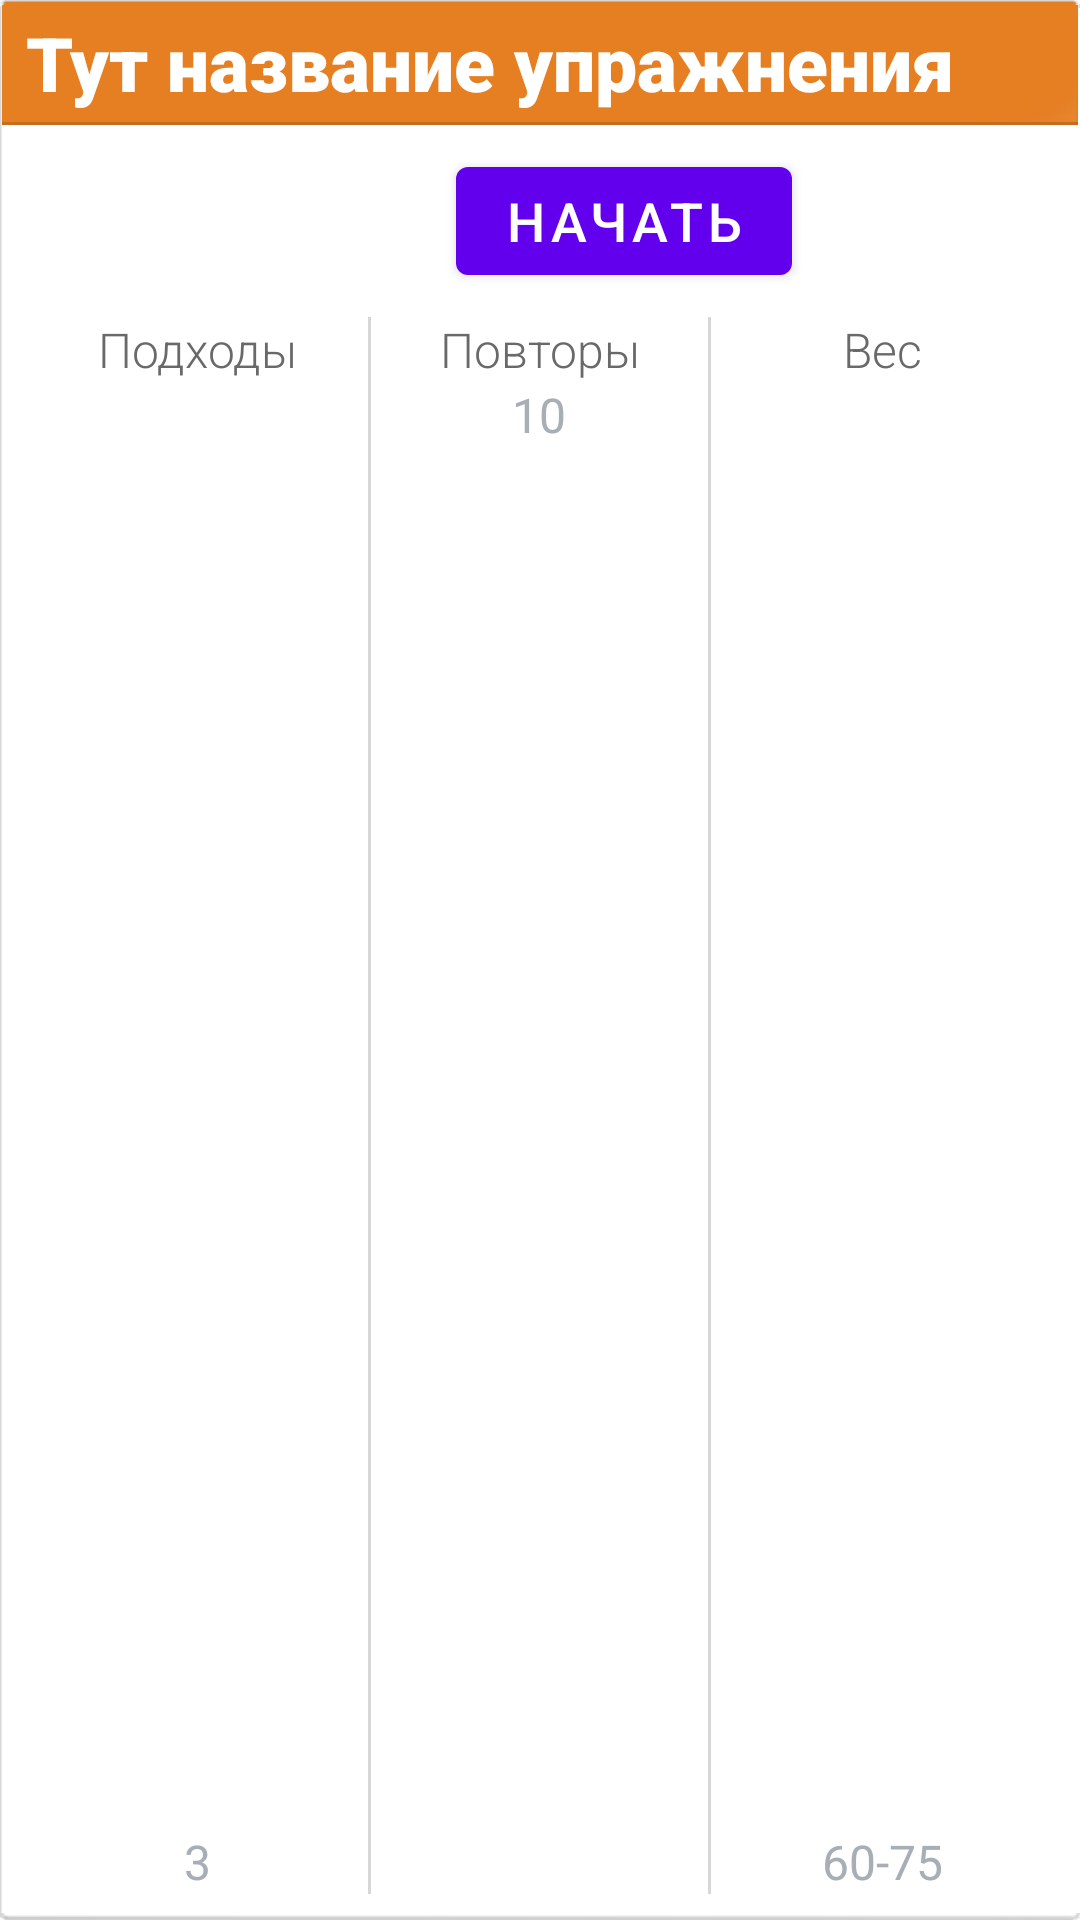

Write the Android layout XML for this screen, with the resource values it uses.
<!-- AndroidManifest.xml: application theme AppTheme -->
<!-- res/layout/exercise_view.xml -->
<?xml version="1.0" encoding="utf-8"?>
<RelativeLayout xmlns:android="http://schemas.android.com/apk/res/android"
    android:layout_width="match_parent"
    android:layout_height="wrap_content"
    android:layout_marginBottom="4dp"
    android:background="@drawable/dialog_full_holo_light_1" >

    <TextView
        android:id="@+id/exerciseName"
        style="@style/WhiteCondenced20No"
        android:textSize="25sp"
        android:layout_width="match_parent"
        android:layout_height="wrap_content"
        android:layout_alignParentLeft="true"
        android:layout_alignParentTop="true"
        android:background="@drawable/qqq"
        android:gravity="fill_vertical"
        android:paddingBottom="4dp"
        android:paddingLeft="8dp"
        android:paddingRight="8dp"
        android:paddingTop="4dp"
        android:text="Тут название упражнения" />

    <View
        android:id="@+id/view1"
        android:layout_width="wrap_content"
        android:layout_height="8dp"
        android:layout_alignParentLeft="true"
        android:layout_below="@+id/exerciseName" />

    <ImageView
        android:id="@+id/exerciseIcon"
        android:layout_width="48dp"
        android:layout_height="48dp"
        android:layout_alignParentLeft="true"
        android:layout_below="@+id/view1"
        android:layout_marginBottom="8dp"
        android:layout_marginRight="8dp"
        android:paddingLeft="8dp"
        android:src="@drawable/background" />

    <LinearLayout
        android:id="@+id/linearLayout1"
        android:layout_width="match_parent"
        android:layout_height="wrap_content"
        android:layout_alignParentLeft="true"
        android:layout_below="@+id/exerciseIcon"
        android:layout_marginBottom="4dp"
        android:paddingBottom="4dp"
        android:paddingLeft="8dp"
        android:paddingRight="8dp" >

        <RelativeLayout
            android:layout_width="0dp"
            android:layout_height="match_parent"
            android:layout_weight="0.33" >

            <TextView
                android:id="@+id/sets"
                style="@style/MainTextStyle"
                android:layout_width="match_parent"
                android:layout_height="wrap_content"
                android:gravity="center_horizontal"
                android:text="@string/set_number" />

            <TextView
                android:id="@+id/setNumberTextView"
                style="@style/exerciseData"
                android:layout_width="match_parent"
                android:layout_height="wrap_content"
                android:layout_alignParentBottom="true"
                android:gravity="center_horizontal"
                android:text="3" />
        </RelativeLayout>

        <RelativeLayout
            android:layout_width="0dp"
            android:layout_height="match_parent"
            android:layout_weight="0.33" >

            <View
                android:layout_width="1dp"
                android:layout_height="match_parent"
                android:layout_alignParentRight="true"
                android:background="@color/stroke_color" />

            <TextView
                android:id="@+id/repeats"
                style="@style/MainTextStyle"
                android:layout_width="match_parent"
                android:layout_height="wrap_content"
                android:gravity="center_horizontal"
                android:text="@string/repeats_number" />

            <View
                android:layout_width="1dp"
                android:layout_height="match_parent"
                android:layout_alignParentLeft="true"
                android:background="@color/stroke_color" />

            <TextView
                android:id="@+id/repeatNumberTextView"
                style="@style/exerciseData"
                android:layout_width="match_parent"
                android:layout_height="wrap_content"
                android:layout_alignParentLeft="true"
                android:layout_below="@+id/repeats"
                android:gravity="center_horizontal"
                android:text="10" />
        </RelativeLayout>

        <RelativeLayout
            android:layout_width="0dp"
            android:layout_height="match_parent"
            android:layout_weight="0.33" >

            <TextView
                android:id="@+id/weigth"
                style="@style/MainTextStyle"
                android:layout_width="match_parent"
                android:layout_height="wrap_content"
                android:gravity="center_horizontal"
                android:text="@string/weight_for_exercise" />

            <TextView
                android:id="@+id/weightNumberTextView"
                style="@style/exerciseData"
                android:layout_width="match_parent"
                android:layout_height="wrap_content"
                android:layout_alignParentBottom="true"
                android:gravity="center_horizontal"
                android:text="60-75" />
        </RelativeLayout>
    </LinearLayout>

    <RelativeLayout
        android:layout_width="match_parent"
        android:layout_height="wrap_content"
        android:layout_alignBottom="@+id/exerciseIcon"
        android:layout_alignParentRight="true"
        android:layout_alignTop="@+id/exerciseIcon"
        android:layout_toRightOf="@+id/exerciseIcon" >

    

    <Button
        android:id="@+id/startExercise"
        android:layout_width="wrap_content"
        android:layout_height="wrap_content"
        android:layout_alignParentTop="true"
        android:layout_centerHorizontal="true"
        android:text="НАЧАТЬ"
        android:textSize="18dp" />

    </RelativeLayout>

</RelativeLayout>
<!-- resources referenced by this layout -->
<resources>
  <color name="stroke_color">#D7D7D7</color>
  <!-- drawable arrow_icon: png bitmap (drawable-xhdpi, 3515 bytes) -->
  <!-- drawable background (drawable) -->
  <?xml version="1.0" encoding="utf-8"?>
  <shape xmlns:android="http://schemas.android.com/apk/res/android" >
      <corners
          android:radius="2dp" />
  
      <solid
          android:color="@color/white" />
  </shape>
  <string name="repeats_number">Повторы</string>
  <string name="set_number">Подходы</string>
  <string name="weight_for_exercise">Вес</string>
  <style name="MainTextStyle">
          <item name="android:textSize">16sp</item>
          <item name="android:textColor">@color/main_text_color</item>
          <item name="android:fontFamily">sans-serif-light</item>
      </style>
  <style name="WhiteCondenced20No">
          <item name="android:textSize">17sp</item>
          <item name="android:textColor">@color/white</item>
          <item name="android:fontFamily">sans-serif-black</item>
      </style>
  <style name="exerciseData">
          <item name="android:textSize">16sp</item>
          <item name="android:textColor">@color/exercise_data_text_color</item>
          <item name="android:fontFamily">sans-serif-regular</item>
      </style>
  <color name="white">#FFFFFF</color>
  <color name="main_text_color">#696969</color>
  <color name="exercise_data_text_color">#a7aeb5</color>
</resources>
